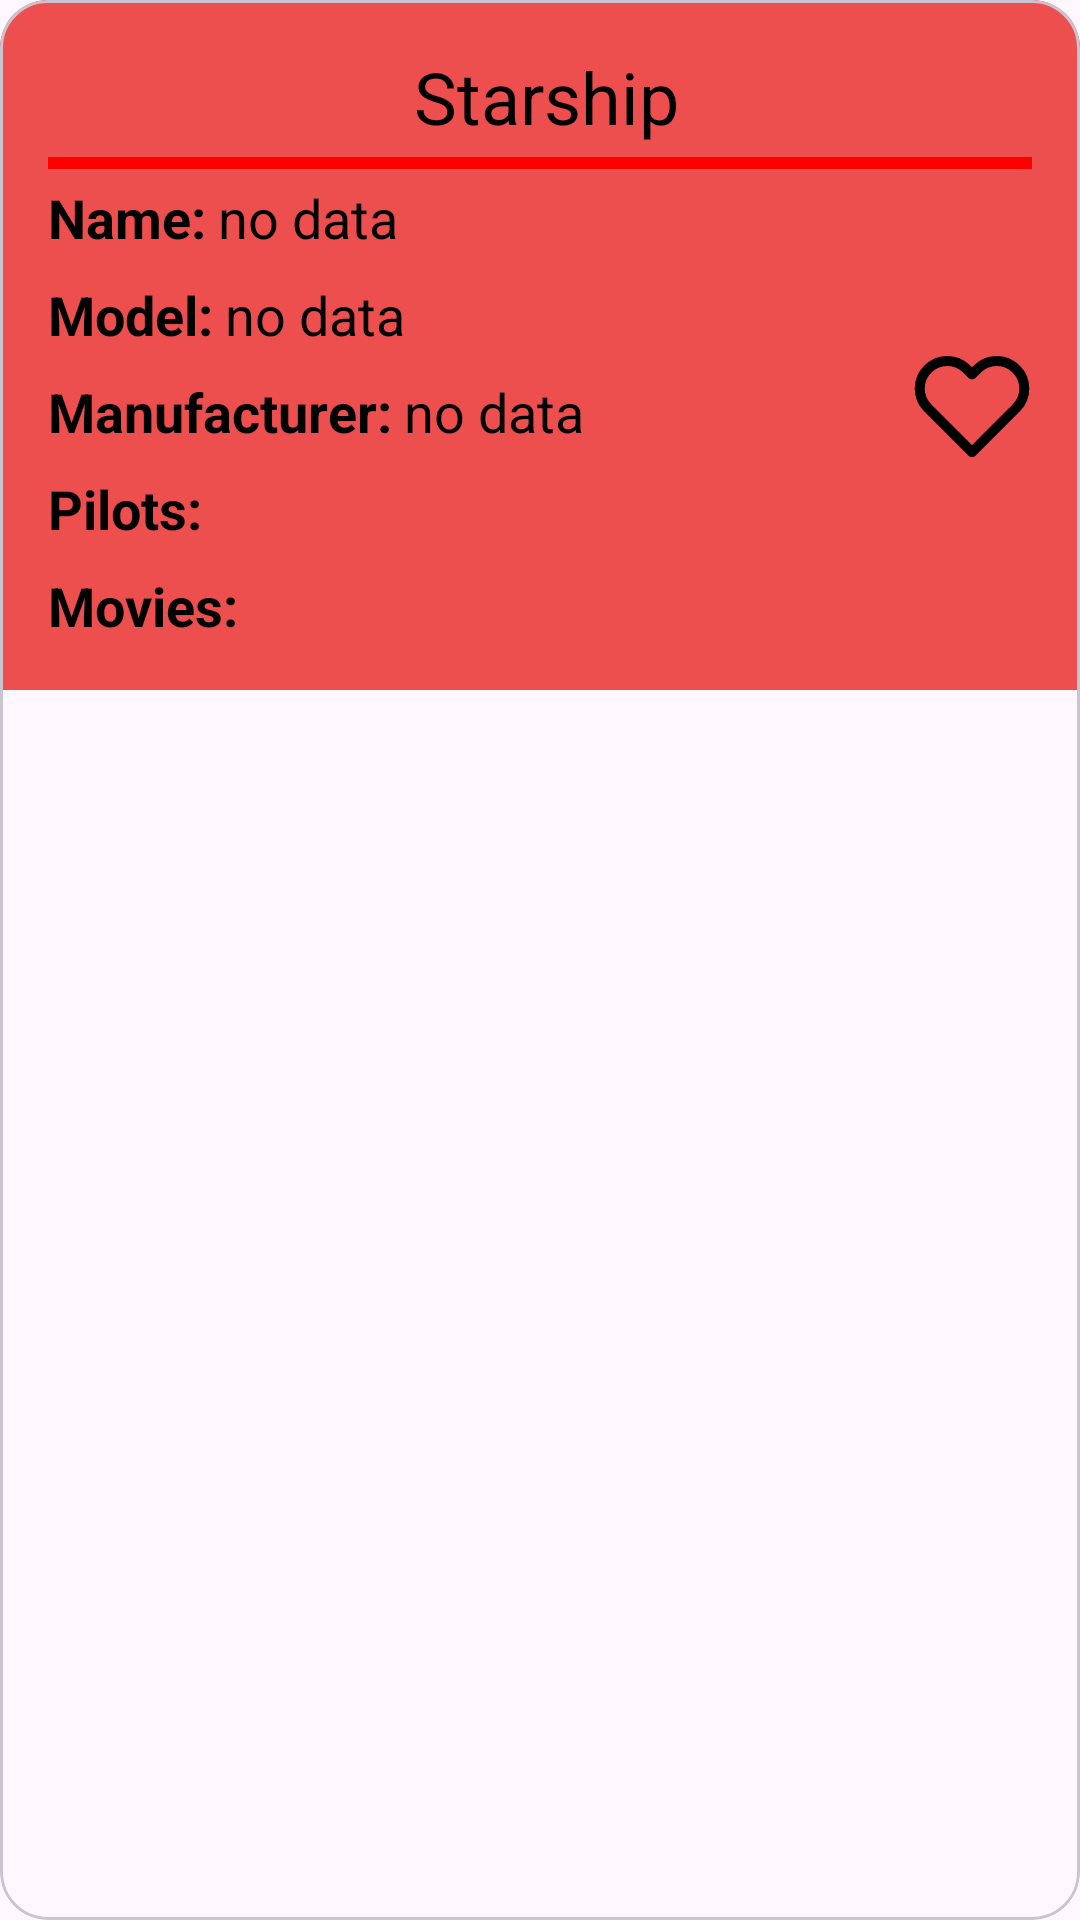

This screen was rendered from an Android layout file. Write that file and the resources it references.
<!-- AndroidManifest.xml: application theme Theme.StarWarsApp -->
<!-- res/layout/starship_card.xml -->
<?xml version="1.0" encoding="utf-8"?>
<com.google.android.material.card.MaterialCardView xmlns:android="http://schemas.android.com/apk/res/android"
    xmlns:app="http://schemas.android.com/apk/res-auto"
    xmlns:tools="http://schemas.android.com/tools"
    android:layout_width="match_parent"
    android:layout_height="wrap_content"
    android:layout_marginTop="@dimen/recycle_card_margin"
    app:cardCornerRadius="16dp">

    <androidx.constraintlayout.widget.ConstraintLayout
        android:layout_width="match_parent"
        android:layout_height="wrap_content"
        android:background="?attr/colorStarship"
        android:padding="16dp">

        <LinearLayout
            android:id="@+id/title"
            android:layout_width="match_parent"
            android:layout_height="wrap_content"
            android:orientation="vertical"
            app:layout_constraintEnd_toEndOf="parent"
            app:layout_constraintStart_toStartOf="parent"
            app:layout_constraintTop_toTopOf="parent">

            <TextView
                style="@style/CardTitle"
                android:layout_width="match_parent"
                android:layout_height="wrap_content"
                android:layout_marginStart="@dimen/indentation"
                android:text="@string/starship"
                android:textAlignment="center" />

            <com.google.android.material.divider.MaterialDivider
                android:id="@+id/separator"
                android:layout_width="match_parent"
                android:layout_height="4dp"
                android:layout_marginTop="4dp"
                app:dividerColor="@color/red" />
        </LinearLayout>

        <ImageView
            android:id="@+id/like_btn"
            android:layout_width="40dp"
            android:layout_height="40dp"
            android:contentDescription="@string/like"
            android:src="@drawable/heart"
            app:layout_constraintBottom_toBottomOf="parent"
            app:layout_constraintEnd_toEndOf="parent"
            app:layout_constraintTop_toBottomOf="@+id/title" />

        <include
            android:layout_marginTop="4dp"
            android:id="@+id/starship"
            app:layout_constraintStart_toStartOf="parent"
            layout="@layout/simple_starship_card"
            android:layout_height="wrap_content"
            app:layout_constraintEnd_toStartOf="@id/like_btn"
            android:layout_width="0dp"
            app:layout_constraintTop_toBottomOf="@+id/title" />

        <LinearLayout
            android:id="@+id/pilots_block"
            android:layout_width="0dp"
            android:layout_height="wrap_content"
            android:layout_marginTop="@dimen/card_desc_margin"
            android:orientation="vertical"
            app:layout_constraintEnd_toStartOf="@+id/like_btn"
            app:layout_constraintStart_toStartOf="parent"
            app:layout_constraintTop_toBottomOf="@+id/starship">

            <TextView
                style="@style/CardDescriptionBold"
                android:layout_width="wrap_content"
                android:layout_height="wrap_content"
                android:text="@string/pilots" />

            <androidx.recyclerview.widget.RecyclerView
                android:id="@+id/pilots"
                android:layout_width="match_parent"
                android:layout_height="wrap_content"
                android:layout_marginStart="@dimen/second_recycle_margin"
                app:spanCount="1"
                tools:listitem="@layout/pilot_card" />
        </LinearLayout>

        <LinearLayout
            android:layout_width="0dp"
            android:layout_height="wrap_content"
            android:layout_marginTop="@dimen/card_desc_margin"
            android:orientation="vertical"
            app:layout_constraintEnd_toStartOf="@+id/like_btn"
            app:layout_constraintStart_toStartOf="parent"
            app:layout_constraintTop_toBottomOf="@+id/pilots_block">

            <TextView
                style="@style/CardDescriptionBold"
                android:layout_width="wrap_content"
                android:layout_height="wrap_content"
                android:text="@string/movies" />

            <androidx.recyclerview.widget.RecyclerView
                android:id="@+id/movies"
                android:layout_width="match_parent"
                android:layout_height="wrap_content"
                android:layout_marginStart="@dimen/second_recycle_margin"
                app:spanCount="1"
                tools:listitem="@layout/movie_card" />
        </LinearLayout>
    </androidx.constraintlayout.widget.ConstraintLayout>
</com.google.android.material.card.MaterialCardView>
<!-- res/layout/simple_starship_card.xml (included above) -->
<?xml version="1.0" encoding="utf-8"?>
<LinearLayout xmlns:android="http://schemas.android.com/apk/res/android"
    android:layout_width="match_parent"
    android:layout_height="match_parent"
    android:orientation="vertical">

    <LinearLayout
        android:id="@+id/name_block"
        android:layout_width="match_parent"
        android:layout_height="wrap_content"
        android:orientation="horizontal">

        <TextView
            style="@style/CardDescriptionBold"
            android:layout_width="wrap_content"
            android:layout_height="wrap_content"
            android:text="@string/name" />

        <TextView
            android:id="@+id/name"
            style="@style/CardDescription"
            android:layout_width="wrap_content"
            android:layout_height="wrap_content"
            android:layout_marginStart="@dimen/indentation"
            android:text="@string/no_data" />
    </LinearLayout>

    <LinearLayout
        android:id="@+id/model_block"
        android:layout_width="match_parent"
        android:layout_height="wrap_content"
        android:layout_marginTop="@dimen/card_desc_margin"
        android:orientation="horizontal">

        <TextView
            style="@style/CardDescriptionBold"
            android:layout_width="wrap_content"
            android:layout_height="match_parent"
            android:text="@string/model" />

        <TextView
            android:id="@+id/model"
            style="@style/CardDescription"
            android:layout_width="wrap_content"
            android:layout_height="wrap_content"
            android:layout_marginStart="@dimen/indentation"
            android:text="@string/no_data" />
    </LinearLayout>

    <LinearLayout
        android:id="@+id/manufacturer_block"
        android:layout_width="match_parent"
        android:layout_height="wrap_content"
        android:layout_marginTop="@dimen/card_desc_margin"
        android:orientation="horizontal">

        <TextView
            style="@style/CardDescriptionBold"
            android:layout_width="wrap_content"
            android:layout_height="wrap_content"
            android:text="@string/manufacturer" />

        <TextView
            android:id="@+id/manufacturer"
            style="@style/CardDescription"
            android:layout_width="wrap_content"
            android:layout_height="wrap_content"
            android:layout_marginStart="@dimen/indentation"
            android:text="@string/no_data" />
    </LinearLayout>
</LinearLayout>
<!-- res/layout/pilot_card.xml (included above) -->
<?xml version="1.0" encoding="utf-8"?>
<LinearLayout xmlns:android="http://schemas.android.com/apk/res/android"
    android:layout_width="match_parent"
    android:layout_height="match_parent"
    xmlns:app="http://schemas.android.com/apk/res-auto"
    android:layout_marginTop="8dp"
    android:orientation="vertical">

    <com.google.android.material.divider.MaterialDivider
        android:id="@+id/separator"
        android:layout_width="match_parent"
        android:layout_height="4dp"
        app:dividerColor="?attr/pilotDivider"/>

    <include
        android:layout_marginTop="@dimen/second_desc_margin"
        android:id="@+id/character"
        layout="@layout/simple_character_card"
        android:layout_height="wrap_content"
        android:layout_width="match_parent" />
</LinearLayout>
<!-- res/layout/movie_card.xml (included above) -->
<?xml version="1.0" encoding="utf-8"?>
<LinearLayout xmlns:android="http://schemas.android.com/apk/res/android"
    android:layout_width="match_parent"
    android:layout_height="wrap_content"
    xmlns:app="http://schemas.android.com/apk/res-auto"
    android:layout_marginTop="8dp"
    android:orientation="vertical">

    <com.google.android.material.divider.MaterialDivider
        android:id="@+id/separator"
        android:layout_width="match_parent"
        android:layout_height="4dp"
        app:dividerColor="?attr/movieDivider"/>

    <LinearLayout
        android:id="@+id/name_block"
        android:layout_width="match_parent"
        android:layout_height="wrap_content"
        android:layout_marginTop="@dimen/second_desc_margin"
        android:orientation="horizontal">

        <TextView
            style="@style/CardDescriptionBold"
            android:layout_width="wrap_content"
            android:layout_height="wrap_content"
            android:text="@string/name" />

        <TextView
            android:id="@+id/name"
            style="@style/CardDescription"
            android:layout_width="wrap_content"
            android:layout_height="wrap_content"
            android:layout_marginStart="@dimen/indentation"
            android:text="@string/no_data" />
    </LinearLayout>

    <LinearLayout
        android:id="@+id/director_block"
        android:layout_width="match_parent"
        android:layout_height="wrap_content"
        android:layout_marginTop="@dimen/second_desc_margin"
        android:orientation="horizontal">

        <TextView
            style="@style/CardDescriptionBold"
            android:layout_width="wrap_content"
            android:layout_height="wrap_content"
            android:text="@string/director" />

        <TextView
            android:id="@+id/director"
            style="@style/CardDescription"
            android:layout_width="wrap_content"
            android:layout_height="wrap_content"
            android:layout_marginStart="@dimen/indentation"
            android:text="@string/no_data" />
    </LinearLayout>

    <LinearLayout
        android:id="@+id/producer_block"
        android:layout_width="wrap_content"
        android:layout_height="wrap_content"
        android:layout_marginTop="@dimen/second_desc_margin"
        android:orientation="horizontal">

        <TextView
            style="@style/CardDescriptionBold"
            android:layout_width="wrap_content"
            android:layout_height="wrap_content"
            android:text="@string/producer" />

        <TextView
            android:id="@+id/producer"
            style="@style/CardDescription"
            android:layout_width="wrap_content"
            android:layout_height="wrap_content"
            android:layout_marginStart="@dimen/indentation"
            android:text="@string/no_data" />
    </LinearLayout>
</LinearLayout>
<!-- res/layout/simple_character_card.xml (included above) -->
<?xml version="1.0" encoding="utf-8"?>
<LinearLayout xmlns:android="http://schemas.android.com/apk/res/android"
    android:layout_width="match_parent"
    android:layout_height="match_parent"
    android:orientation="vertical">

    <LinearLayout
        android:id="@+id/name_block"
        android:layout_width="match_parent"
        android:layout_height="wrap_content"
        android:orientation="horizontal">

        <TextView
            style="@style/CardDescriptionBold"
            android:layout_width="wrap_content"
            android:layout_height="wrap_content"
            android:text="@string/name" />

        <TextView
            android:id="@+id/name"
            style="@style/CardDescription"
            android:layout_width="wrap_content"
            android:layout_height="wrap_content"
            android:layout_marginStart="@dimen/indentation"
            android:text="@string/no_data" />
    </LinearLayout>

    <LinearLayout
        android:id="@+id/sex_block"
        android:layout_width="match_parent"
        android:layout_height="wrap_content"
        android:layout_marginTop="@dimen/card_desc_margin"
        android:orientation="horizontal">

        <TextView
            style="@style/CardDescriptionBold"
            android:layout_width="wrap_content"
            android:layout_height="wrap_content"
            android:text="@string/sex" />

        <TextView
            android:id="@+id/sex"
            style="@style/CardDescription"
            android:layout_width="wrap_content"
            android:layout_height="wrap_content"
            android:layout_marginStart="@dimen/indentation"
            android:text="@string/no_data" />
    </LinearLayout>

    <LinearLayout
        android:id="@+id/starships_block"
        android:layout_width="match_parent"
        android:layout_height="wrap_content"
        android:layout_marginTop="@dimen/card_desc_margin"
        android:orientation="horizontal">

        <TextView
            style="@style/CardDescriptionBold"
            android:layout_width="wrap_content"
            android:layout_height="wrap_content"
            android:text="@string/starships" />

        <TextView
            android:id="@+id/starships"
            style="@style/CardDescription"
            android:layout_width="wrap_content"
            android:layout_height="wrap_content"
            android:layout_marginStart="@dimen/indentation"
            android:text="@string/no_data" />
    </LinearLayout>
</LinearLayout>
<!-- resources referenced by this layout -->
<resources>
  <color name="red">#FF0000</color>
  <dimen name="card_desc_margin">8dp</dimen>
  <dimen name="indentation">4dp</dimen>
  <dimen name="recycle_card_margin">8dp</dimen>
  <dimen name="second_desc_margin">8dp</dimen>
  <dimen name="second_recycle_margin">24dp</dimen>
  <!-- drawable heart (drawable) -->
  <vector android:height="48dp" android:viewportHeight="24"
      android:viewportWidth="24" android:width="48dp" xmlns:android="http://schemas.android.com/apk/res/android">
      <path android:fillColor="#00000000"
          android:pathData="M20.84,4.61a5.5,5.5 0,0 0,-7.78 0L12,5.67l-1.06,-1.06a5.5,5.5 0,0 0,-7.78 7.78l1.06,1.06L12,21.23l7.78,-7.78 1.06,-1.06a5.5,5.5 0,0 0,0 -7.78z"
          android:strokeColor="?attr/colorSecondary" android:strokeLineCap="round"
          android:strokeLineJoin="round" android:strokeWidth="2"
          />
  </vector>
  <string name="director">Director:</string>
  <string name="like">like</string>
  <string name="manufacturer">Manufacturer:</string>
  <string name="model">Model:</string>
  <string name="movies">Movies:</string>
  <string name="name">Name:</string>
  <string name="no_data">no data</string>
  <string name="pilots">Pilots:</string>
  <string name="producer">Producer:</string>
  <string name="sex">Sex:</string>
  <string name="starship">Starship</string>
  <string name="starships">Starships:</string>
  <style name="CardDescription" parent="Widget.AppCompat.TextView">
          <item name="fontFamily">Ubuntu</item>
          <item name="android:textSize">18sp</item>
          <item name="android:textColor">?attr/colorSecondary</item>
      </style>
  <style name="CardDescriptionBold" parent="CardDescription">
          <item name="android:textStyle">bold</item>
      </style>
  <style name="CardTitle" parent="Widget.AppCompat.TextView">
          <item name="fontFamily">Ubuntu</item>
          <item name="android:textSize">24sp</item>
          <item name="android:textColor">?attr/colorSecondary</item>
      </style>
  <style name="Theme.StarWarsApp" parent="Theme.Material3.Light.NoActionBar">
          
          <item name="colorPrimary">@color/white</item>
          <item name="colorOnPrimary">@color/gray_200</item>
          
          <item name="colorSecondary">@color/black</item>
          <item name="colorPeople">@color/blue_200</item>
          <item name="colorPlanet">@color/purple_500</item>
          <item name="colorStarship">@color/red_200</item>
          <item name="movieDivider">@color/green_100</item>
          <item name="pilotDivider">@color/blue_100</item>
          
          <item name="android:statusBarColor">?attr/colorPrimary</item>
          
      </style>
  <color name="white">#FFFFFFFF</color>
  <color name="gray_200">#D9D9D9</color>
  <color name="black">#FF000000</color>
  <color name="blue_200">#1dacd6</color>
  <color name="purple_500">#ff00ff</color>
  <color name="red_200">#ed4e4e</color>
  <color name="green_100">#c9ffa6</color>
  <color name="blue_100">#00ffff</color>
</resources>
